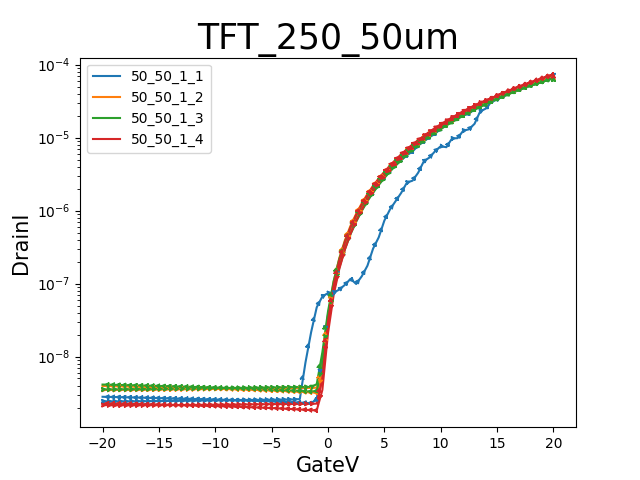

Data behind this chart, as committed beside it:
GateI, GateV, DrainI
-3.5897E-9, -20.0000E+0, 2.1615E-9
-3.5974E-9, -19.5000E+0, 2.1515E-9
-3.6046E-9, -19.0000E+0, 2.1474E-9
-3.6085E-9, -18.5000E+0, 2.1444E-9
-3.6217E-9, -18.0000E+0, 2.1443E-9
-3.6359E-9, -17.5000E+0, 2.1437E-9
-3.6406E-9, -17.0000E+0, 2.1452E-9
-3.6510E-9, -16.5000E+0, 2.1470E-9
-3.6599E-9, -16.0000E+0, 2.1482E-9
-3.6682E-9, -15.5000E+0, 2.1507E-9
-3.6763E-9, -15.0000E+0, 2.1544E-9
-3.6868E-9, -14.5000E+0, 2.1565E-9
-3.6926E-9, -14.0000E+0, 2.1592E-9
-3.7008E-9, -13.5000E+0, 2.1626E-9
-3.7106E-9, -13.0000E+0, 2.1661E-9
-3.7152E-9, -12.5000E+0, 2.1691E-9
-3.7254E-9, -12.0000E+0, 2.1728E-9
-3.7337E-9, -11.5000E+0, 2.1758E-9
-3.7398E-9, -11.0000E+0, 2.1794E-9
-3.7492E-9, -10.5000E+0, 2.1832E-9
-3.7547E-9, -10.0000E+0, 2.1872E-9
-3.7635E-9, -9.5000E+0, 2.1906E-9
-3.7707E-9, -9.0000E+0, 2.1944E-9
-3.7780E-9, -8.5000E+0, 2.1982E-9
-3.7876E-9, -8.0000E+0, 2.2022E-9
-3.7936E-9, -7.5000E+0, 2.2054E-9
-3.8021E-9, -7.0000E+0, 2.2091E-9
-3.8110E-9, -6.5000E+0, 2.2128E-9
-3.8186E-9, -6.0000E+0, 2.2166E-9
-3.8252E-9, -5.5000E+0, 2.2205E-9
-3.8344E-9, -5.0000E+0, 2.2250E-9
-3.8447E-9, -4.5000E+0, 2.2285E-9
-3.8518E-9, -4.0000E+0, 2.2329E-9
-3.8591E-9, -3.5000E+0, 2.2360E-9
-3.8682E-9, -3.0000E+0, 2.2404E-9
-3.8718E-9, -2.5000E+0, 2.2436E-9
-3.8799E-9, -2.0000E+0, 2.2470E-9
-3.8896E-9, -1.5000E+0, 2.2504E-9
-3.8979E-9, -1.0000E+0, 2.2616E-9
-3.8791E-9, -500.0000E-3, 5.0553E-9
-2.5140E-9, 000.0000E-3, 30.2632E-9
5.3779E-9, 500.0000E-3, 95.2993E-9
24.3167E-9, 1.0000E+0, 207.0329E-9
57.0835E-9, 1.5000E+0, 371.4164E-9
106.4591E-9, 2.0000E+0, 593.0057E-9
173.1929E-9, 2.5000E+0, 879.4549E-9
257.3779E-9, 3.0000E+0, 1.2262E-6
365.3301E-9, 3.5000E+0, 1.6531E-6
494.4954E-9, 4.0000E+0, 2.1550E-6
647.4082E-9, 4.5000E+0, 2.7372E-6
820.3610E-9, 5.0000E+0, 3.3832E-6
1.0246E-6, 5.5000E+0, 4.1352E-6
1.2550E-6, 6.0000E+0, 4.9753E-6
1.5146E-6, 6.5000E+0, 5.9113E-6
1.8048E-6, 7.0000E+0, 6.9472E-6
2.1236E-6, 7.5000E+0, 8.0755E-6
2.4552E-6, 8.0000E+0, 9.2389E-6
2.8375E-6, 8.5000E+0, 10.5725E-6
3.2542E-6, 9.0000E+0, 12.0186E-6
3.7013E-6, 9.5000E+0, 13.5613E-6
... 102 more rows
